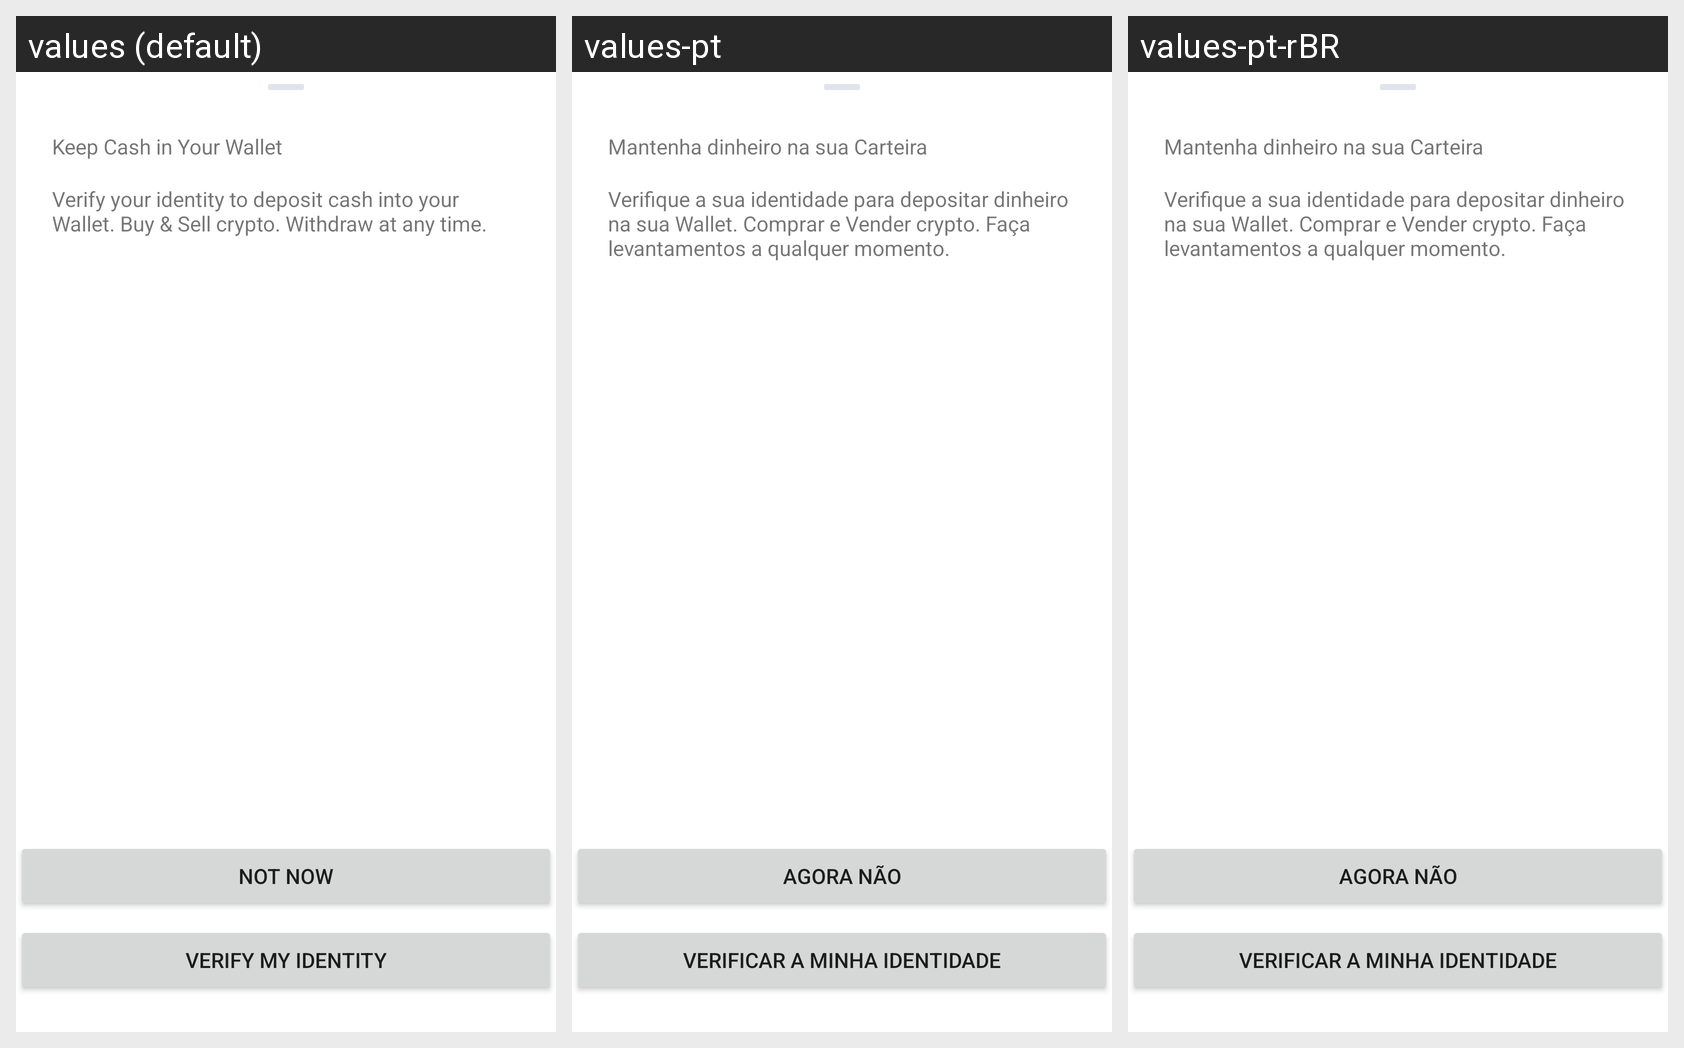

Locale-by-locale string values for the Android screen shown in this grid:
Android screen res/layout/verify_identity_benefits_layout.xml rendered under 3 locales, left to right: values (default), values-pt, values-pt-rBR. Device: Nexus 5 (rendered at 1080×1920; each locale shown at half size, 540×960, under a caption strip naming it); theme AppTheme.
Other locales in the repository, not shown: values-de, values-es, values-fr, values-it, values-ru, values-tr.
Strings drawn on this screen, with the default value and each locale's value (text and hints the layout hard-codes, and strings that could not be matched under every locale, appear in the picture but are not listed):

fiat_funds_no_kyc_announcement_title
  values: Keep Cash in Your Wallet
  values-pt: Mantenha dinheiro na sua Carteira
  values-pt-rBR: Mantenha dinheiro na sua Carteira  [from values-pt]

fiat_funds_no_kyc_sheet_description
  values: Verify your identity to deposit cash into your Wallet. Buy & Sell crypto. Withdraw at any time.
  values-pt: Verifique a sua identidade para depositar dinheiro na sua Wallet. Comprar e Vender crypto. Faça levantamentos a qualquer momento.
  values-pt-rBR: Verifique a sua identidade para depositar dinheiro na sua Wallet. Comprar e Vender crypto. Faça levantamentos a qualquer momento.  [from values-pt]

fiat_funds_no_kyc_negative_action
  values: Not Now
  values-pt: Agora não
  values-pt-rBR: Agora não  [from values-pt]

fiat_funds_no_kyc_positive_action
  values: Verify My Identity
  values-pt: Verificar a minha identidade
  values-pt-rBR: Verificar a minha identidade  [from values-pt]
